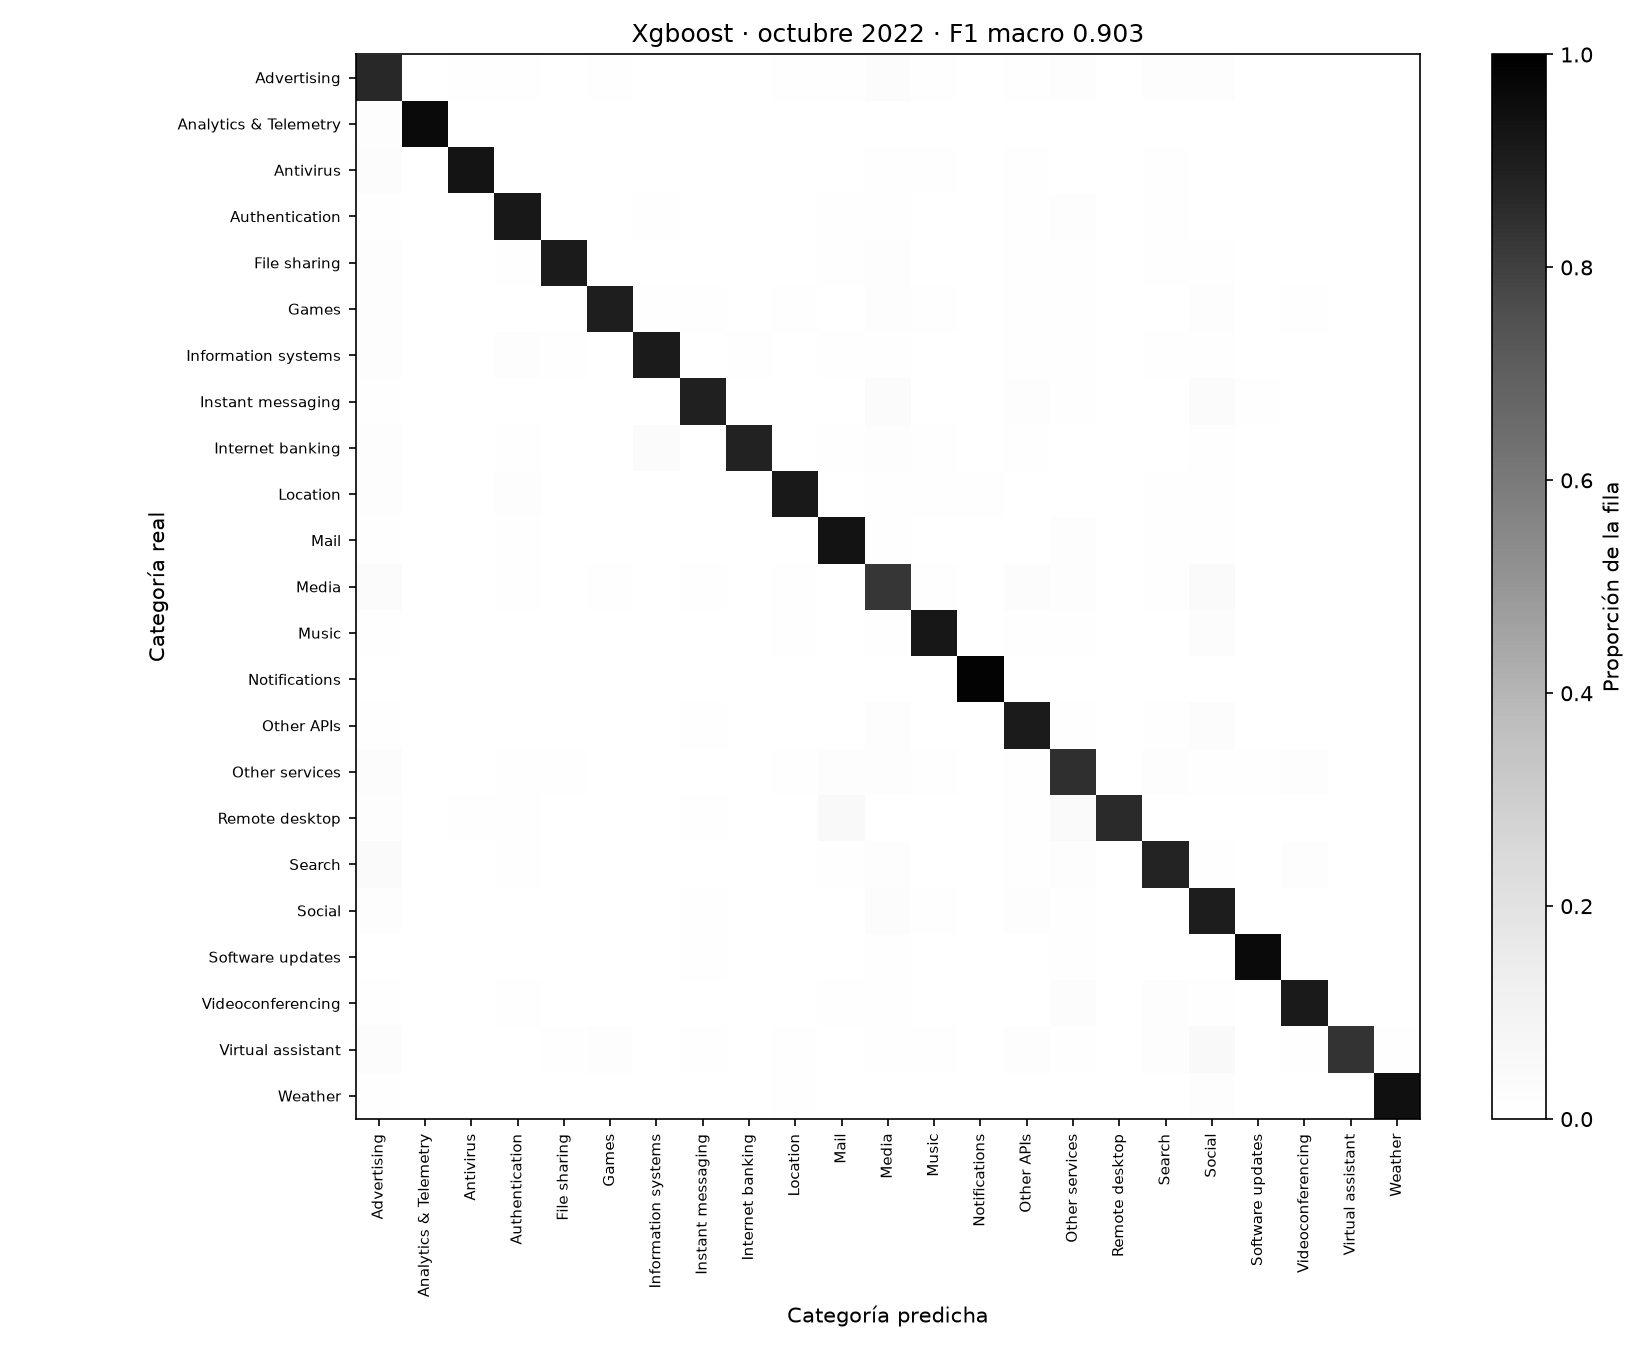

Source data for this figure (header and first rows):
, Advertising, Analytics & Telemetry, Antivirus, Authentication, File sharing, Games, Information systems, Instant messaging, Internet banking, Location, Mail, Media, Music, Notifications, Other APIs, Other services, Remote desktop, Search, Social, Software updates, Videoconferencing, Virtual assistant, Weather
Advertising, 75073, 134, 397, 636, 305, 356, 298, 258, 79, 770, 602, 2352, 396, 22, 725, 1252, 12, 1176, 1597, 69, 188, 6, 103
Analytics & Telemetry, 814, 64876, 156, 87, 135, 56, 33, 22, 3, 30, 50, 248, 40, 0, 120, 261, 0, 164, 119, 8, 115, 4, 40
Antivirus, 1189, 103, 46099, 76, 45, 72, 14, 100, 5, 24, 54, 367, 201, 10, 416, 189, 4, 335, 171, 22, 64, 0, 26
Authentication, 534, 29, 109, 46373, 103, 45, 444, 14, 56, 189, 277, 485, 81, 13, 242, 983, 4, 298, 135, 23, 163, 0, 115
File sharing, 421, 44, 25, 150, 30385, 106, 89, 46, 18, 81, 145, 488, 84, 27, 235, 325, 1, 266, 392, 13, 128, 0, 64
Games, 302, 34, 38, 70, 74, 19098, 121, 89, 8, 87, 69, 313, 134, 5, 124, 164, 1, 37, 320, 39, 105, 1, 73
Information systems, 150, 35, 5, 145, 54, 24, 9724, 4, 67, 18, 56, 112, 18, 0, 53, 49, 0, 85, 93, 10, 17, 0, 16
Instant messaging, 154, 24, 28, 15, 52, 51, 17, 17546, 7, 54, 9, 544, 56, 4, 358, 82, 0, 64, 546, 96, 44, 0, 13
Internet banking, 64, 1, 1, 37, 7, 8, 112, 3, 3150, 10, 25, 61, 20, 0, 21, 6, 0, 9, 32, 0, 3, 0, 11
Location, 400, 12, 24, 434, 52, 40, 25, 44, 8, 27086, 74, 288, 244, 128, 80, 105, 1, 134, 285, 20, 67, 3, 113
Mail, 399, 14, 25, 286, 44, 39, 65, 9, 15, 81, 32750, 172, 56, 14, 58, 571, 0, 202, 165, 24, 116, 2, 33
Media, 2072, 88, 181, 500, 213, 304, 174, 670, 53, 396, 180, 58083, 441, 20, 1843, 871, 9, 747, 2835, 239, 181, 9, 47
Music, 327, 38, 56, 90, 34, 81, 64, 71, 5, 173, 23, 244, 28201, 4, 126, 174, 2, 66, 732, 38, 29, 0, 40
Notifications, 17, 9, 2, 14, 55, 4, 6, 9, 0, 29, 13, 11, 7, 18059, 3, 12, 0, 3, 20, 6, 7, 0, 1
Other APIs, 603, 37, 183, 144, 152, 106, 68, 604, 39, 112, 78, 1255, 149, 12, 62055, 514, 1, 461, 1861, 87, 178, 1, 46
Other services, 1615, 116, 197, 671, 286, 270, 157, 214, 30, 367, 1232, 1306, 365, 10, 785, 58510, 4, 835, 803, 363, 832, 12, 154
Remote desktop, 12, 2, 5, 11, 1, 0, 0, 6, 0, 0, 46, 3, 2, 1, 9, 36, 824, 2, 3, 0, 0, 0, 0
Search, 1190, 60, 67, 133, 80, 48, 111, 40, 5, 82, 156, 435, 85, 5, 150, 514, 2, 28797, 314, 18, 514, 1, 36
Social, 1159, 104, 70, 182, 202, 276, 178, 742, 24, 297, 154, 2522, 641, 9, 1598, 498, 1, 360, 84440, 107, 143, 7, 152
Software updates, 124, 22, 37, 20, 43, 50, 20, 194, 1, 30, 12, 191, 39, 0, 71, 146, 0, 19, 100, 31024, 30, 0, 52
Videoconferencing, 299, 65, 31, 153, 62, 132, 22, 51, 7, 60, 204, 361, 48, 7, 130, 816, 0, 495, 230, 20, 32414, 6, 10
Virtual assistant, 20, 1, 2, 0, 5, 13, 0, 8, 0, 4, 2, 6, 5, 0, 12, 9, 0, 14, 40, 0, 4, 746, 5
Weather, 62, 9, 9, 40, 26, 41, 16, 16, 0, 68, 13, 24, 31, 4, 39, 34, 0, 20, 137, 25, 14, 0, 10532
